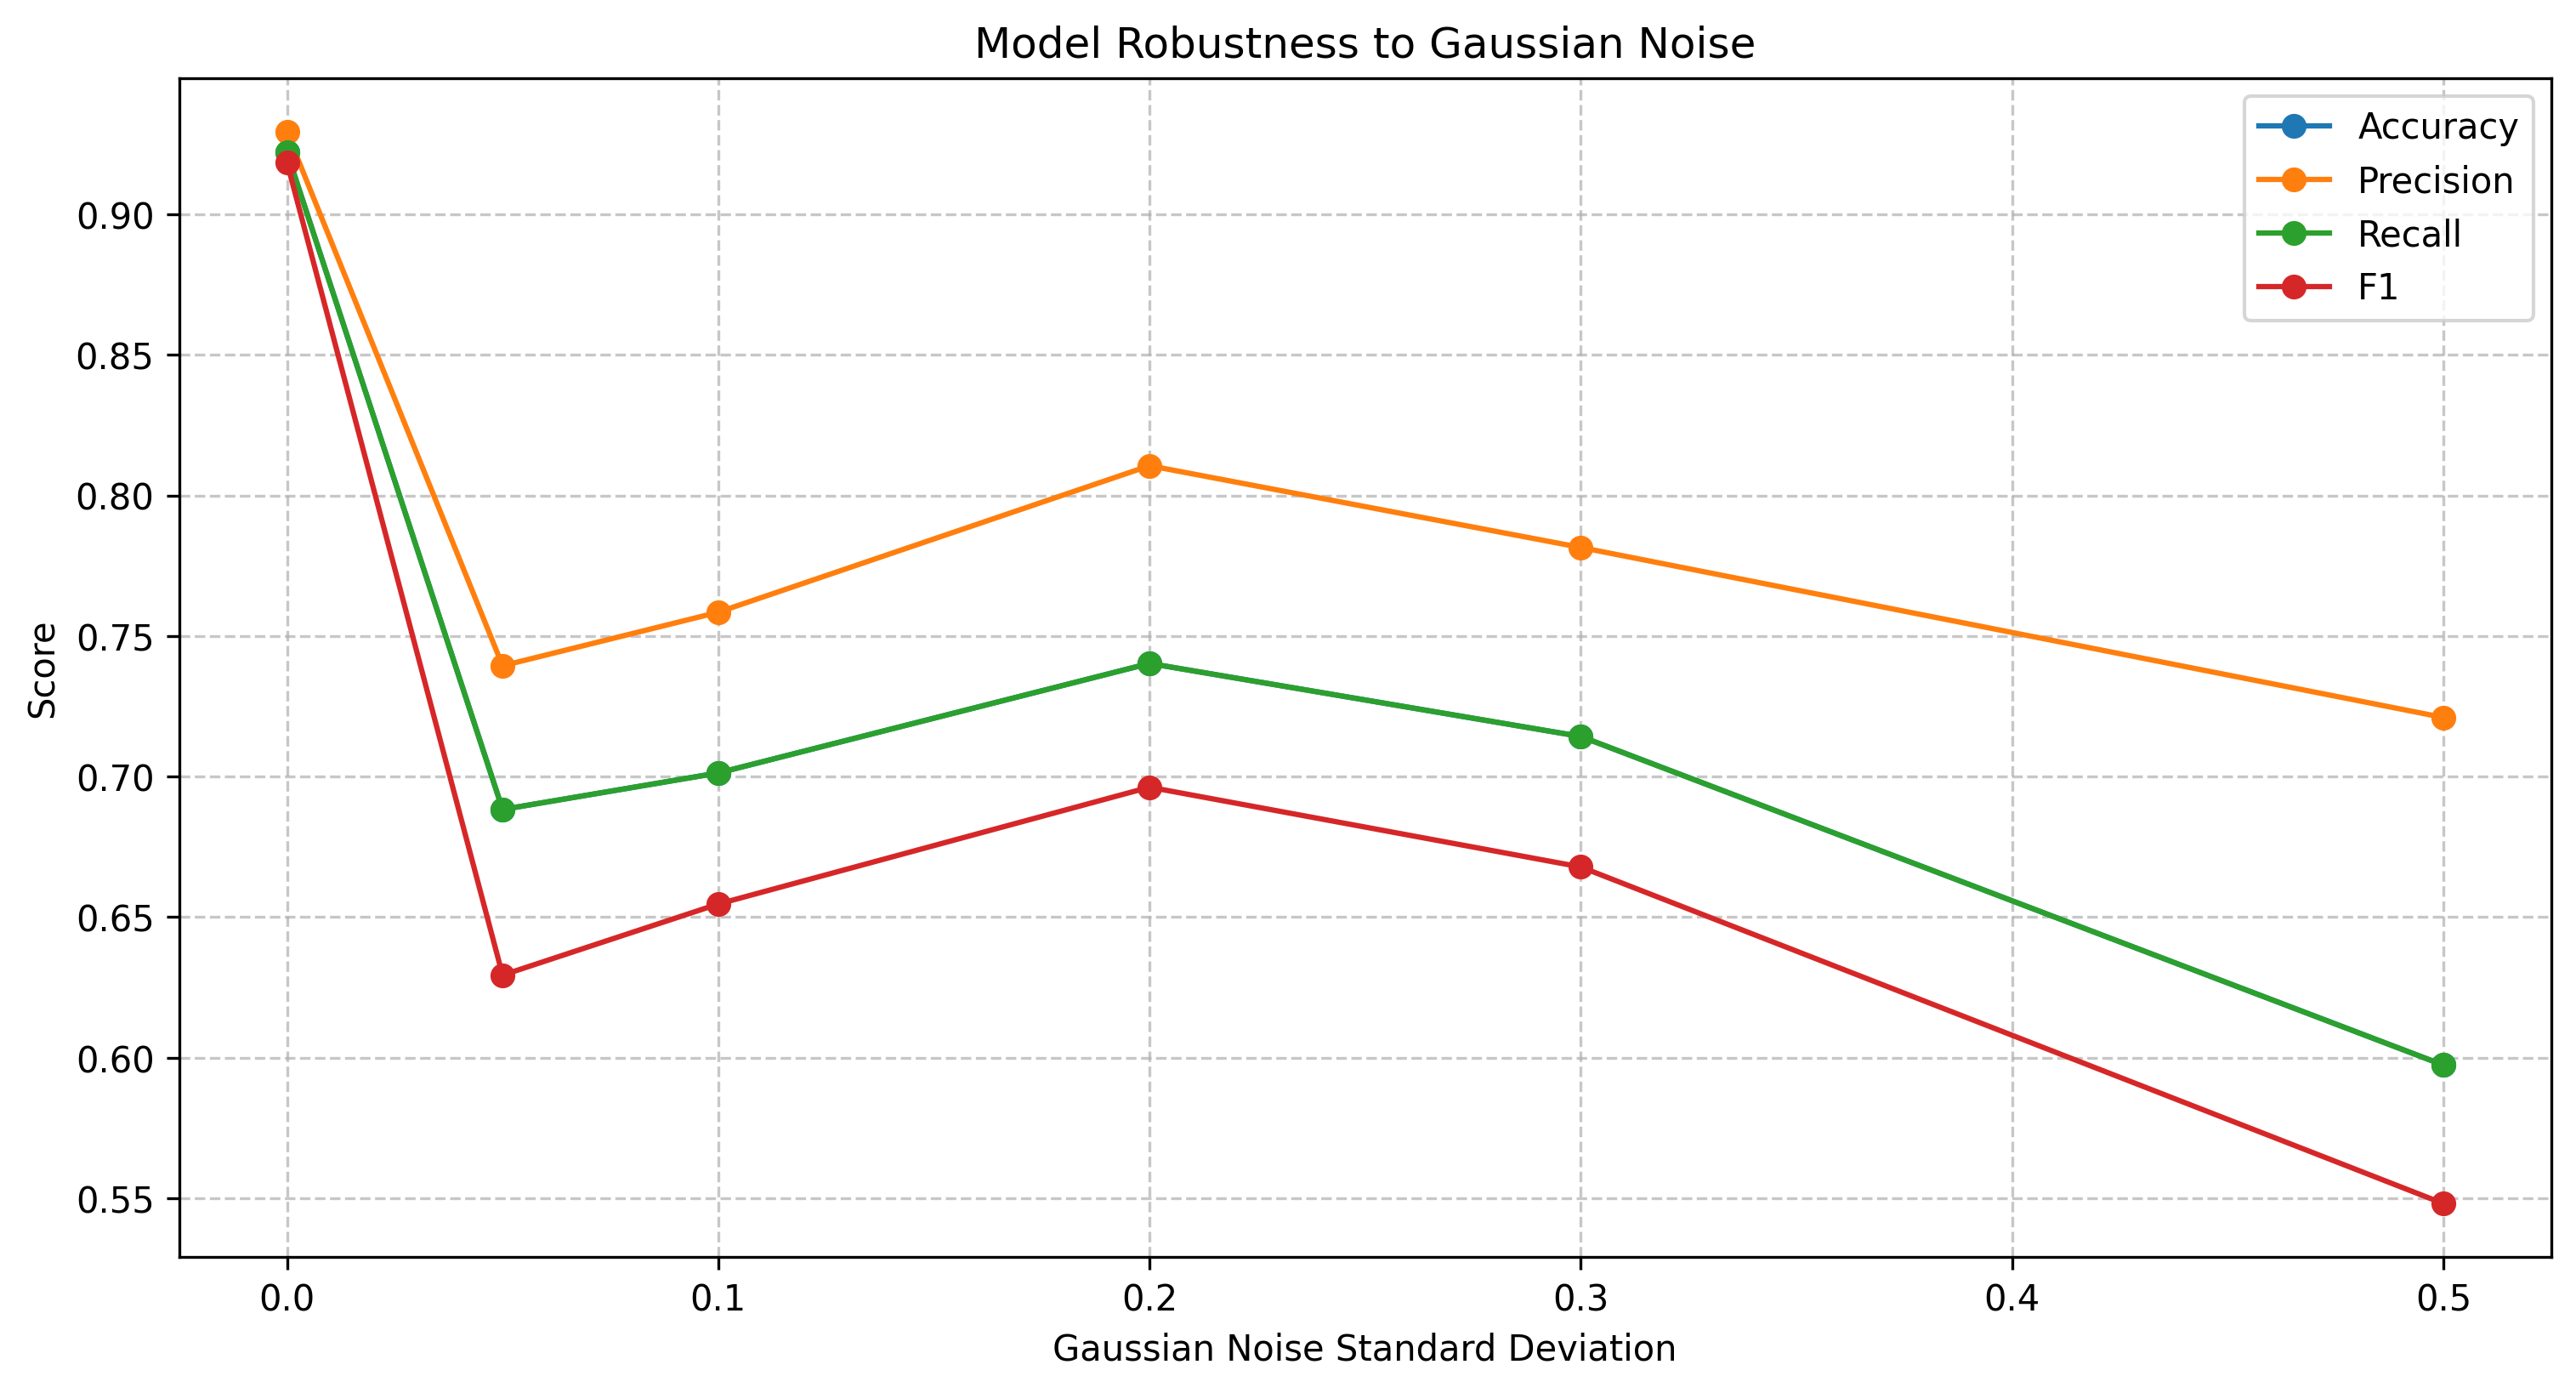

Data behind this chart, as committed beside it:
perturbation, accuracy, precision, recall, f1
No Perturbation, 0.9221, 0.9293, 0.9221, 0.9185
Gaussian Noise (std=0.05), 0.6883, 0.7394, 0.6883, 0.6294
Gaussian Noise (std=0.1), 0.7013, 0.7585, 0.7013, 0.6547
Gaussian Noise (std=0.2), 0.7403, 0.8106, 0.7403, 0.6962
Gaussian Noise (std=0.3), 0.7143, 0.7815, 0.7143, 0.6679
Gaussian Noise (std=0.5), 0.5974, 0.721, 0.5974, 0.5481
